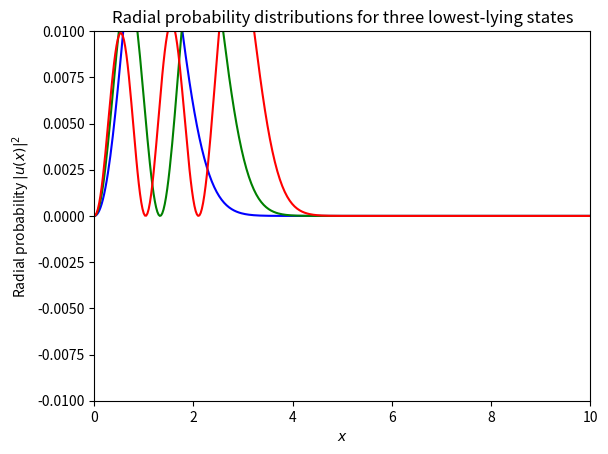

This chart was generated by the following Python code:
%matplotlib inline

%matplotlib inline
#Program which solves the one-particle Schrodinger equation 
#for a potential specified in function
#potential(). This example is for the harmonic oscillator in one dimension
# You need to set select a value for Rmin and Rmax
from  matplotlib import pyplot as plt
import numpy as np
#Function for initialization of parameters
def initialize():
    RMin = 0.0
    RMax = 10.0
    n = 400
    return RMin, RMax, n
# Here we set up the harmonic oscillator potential plus the Coulomb potential
def potential(r,omega):
    return omega*omega*r*r+1/r

#Get the boundary, orbital momentum and number of integration points
RMin, RMax, n = initialize()

#Initialize constants, why n+1?
Step    = (RMax-RMin)/(n+1)
DiagConst = 2.0 / (Step*Step)
NondiagConst =  -1.0 / (Step*Step)
omega = 1.0

#Calculate array of potential values
v = np.zeros(n)
r = np.linspace(RMin,RMax,n)
for i in range(n):
    r[i] = RMin + (i+1) * Step
    v[i] = potential(r[i],omega)

#Setting up a tridiagonal matrix and finding eigenvectors and eigenvalues
Hamiltonian = np.zeros((n,n))
Hamiltonian[0,0] = DiagConst + v[0];
Hamiltonian[0,1] = NondiagConst;
for i in range(1,n-1):
    Hamiltonian[i,i-1]  = NondiagConst;
    Hamiltonian[i,i]    = DiagConst + v[i];
    Hamiltonian[i,i+1]  = NondiagConst;
Hamiltonian[n-1,n-2] = NondiagConst;
Hamiltonian[n-1,n-1] = DiagConst + v[n-1];

# diagonalize and obtain eigenvalues, not necessarily sorted
EigValues, EigVectors = np.linalg.eig(Hamiltonian)
# sort eigenvectors and eigenvalues
permute = EigValues.argsort()
EigValues = EigValues[permute]
EigVectors = EigVectors[:,permute]
# now plot the results for the three lowest lying eigenstates
for i in range(3):
    print(EigValues[i])
FirstEigvector = EigVectors[:,0]
SecondEigvector = EigVectors[:,1]
ThirdEigvector = EigVectors[:,2]
# Plot results
plt.plot(r, FirstEigvector**2 ,'b-',r, SecondEigvector**2 ,'g-',r, ThirdEigvector**2 ,'r-')
plt.axis([RMin,RMax,-0.01, 0.01])
plt.xlabel(r'$x$')
plt.ylabel(r'Radial probability $|u(x)|^2$')
plt.title(r'Radial probability distributions for three lowest-lying states')
plt.savefig('eigenvector.pdf')
plt.show()